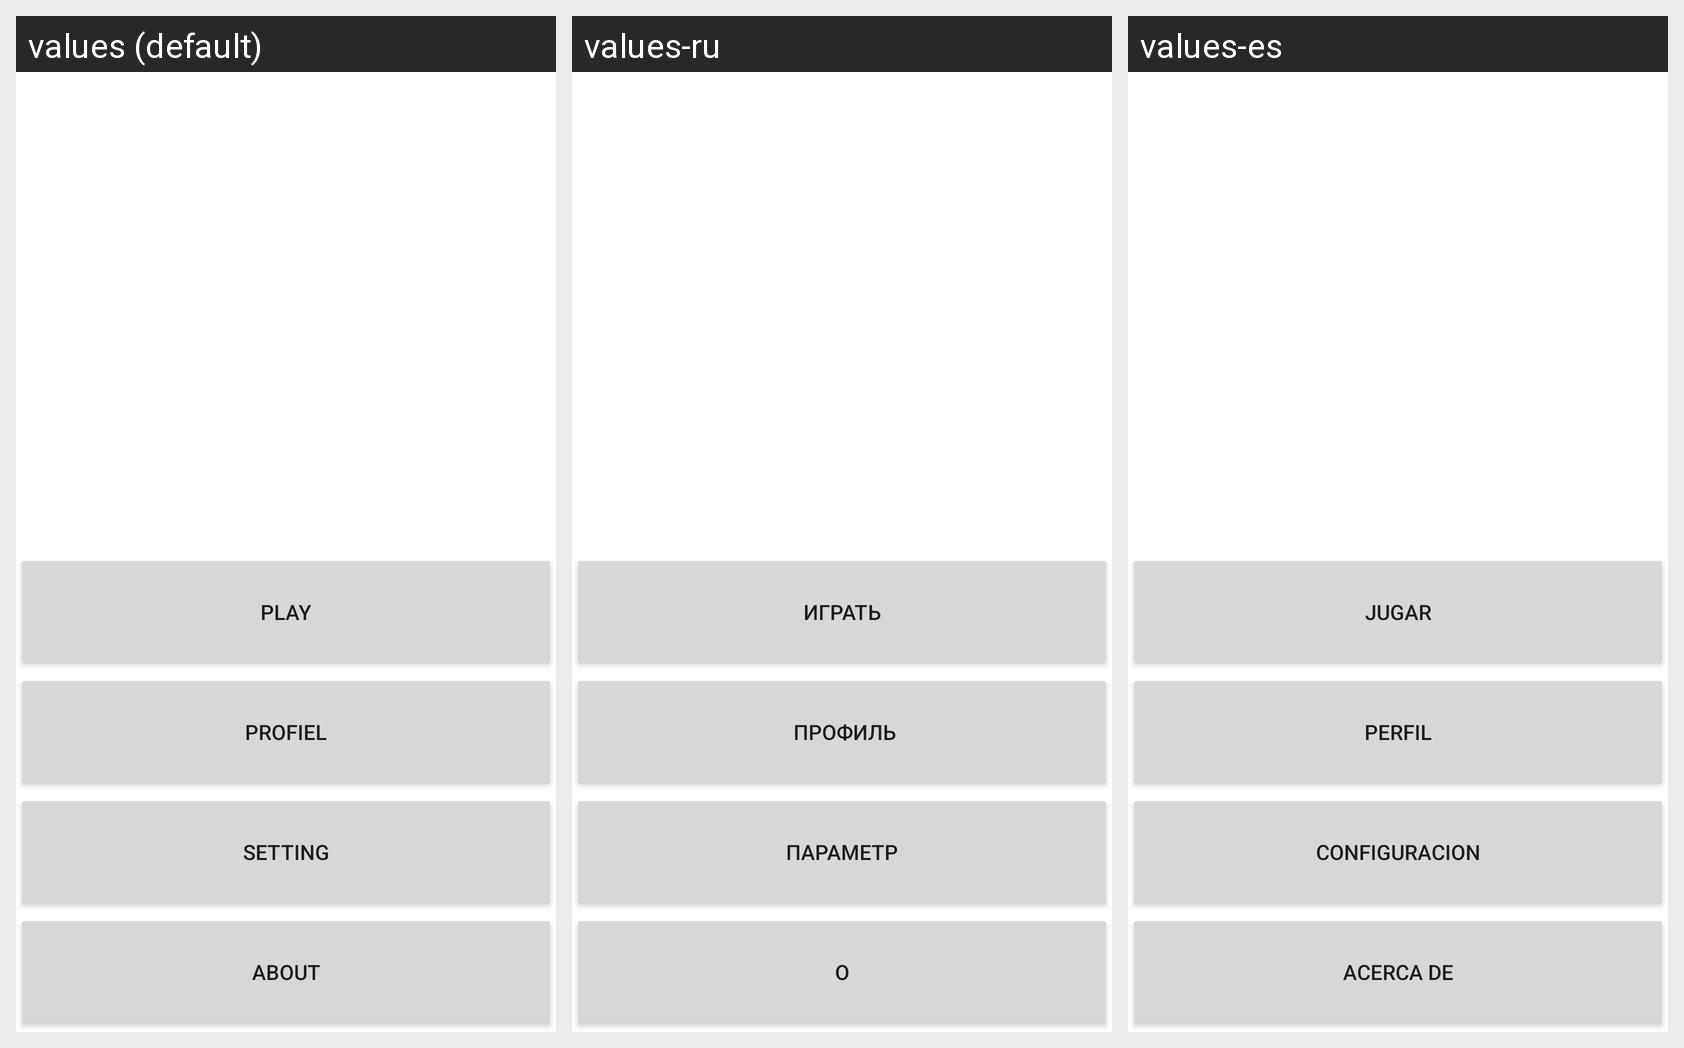

The same Android screen rendered under several of its app's locales, left to right. List the strings drawn on it with the default value and each locale's translation.
Android screen res/layout/activity_main.xml rendered under 3 locales, left to right: values (default), values-ru, values-es. Device: Nexus 5 (rendered at 1080×1920; each locale shown at half size, 540×960, under a caption strip naming it); theme Theme.AppEnsayo.
Strings drawn on this screen, with the default value and each locale's value (text and hints the layout hard-codes appear in the picture but are not listed):

txt_play
  values: PLAY
  values-ru: Играть
  values-es: Jugar

txt_profile
  values: PROFIEL
  values-ru:  ПРОФИЛЬ
  values-es: PERFIL

txt_setting
  values: SETTING
  values-ru: ПАРАМЕТР
  values-es: CONFIGURACION

txt_about
  values: ABOUT
  values-ru: O
  values-es: ACERCA DE
